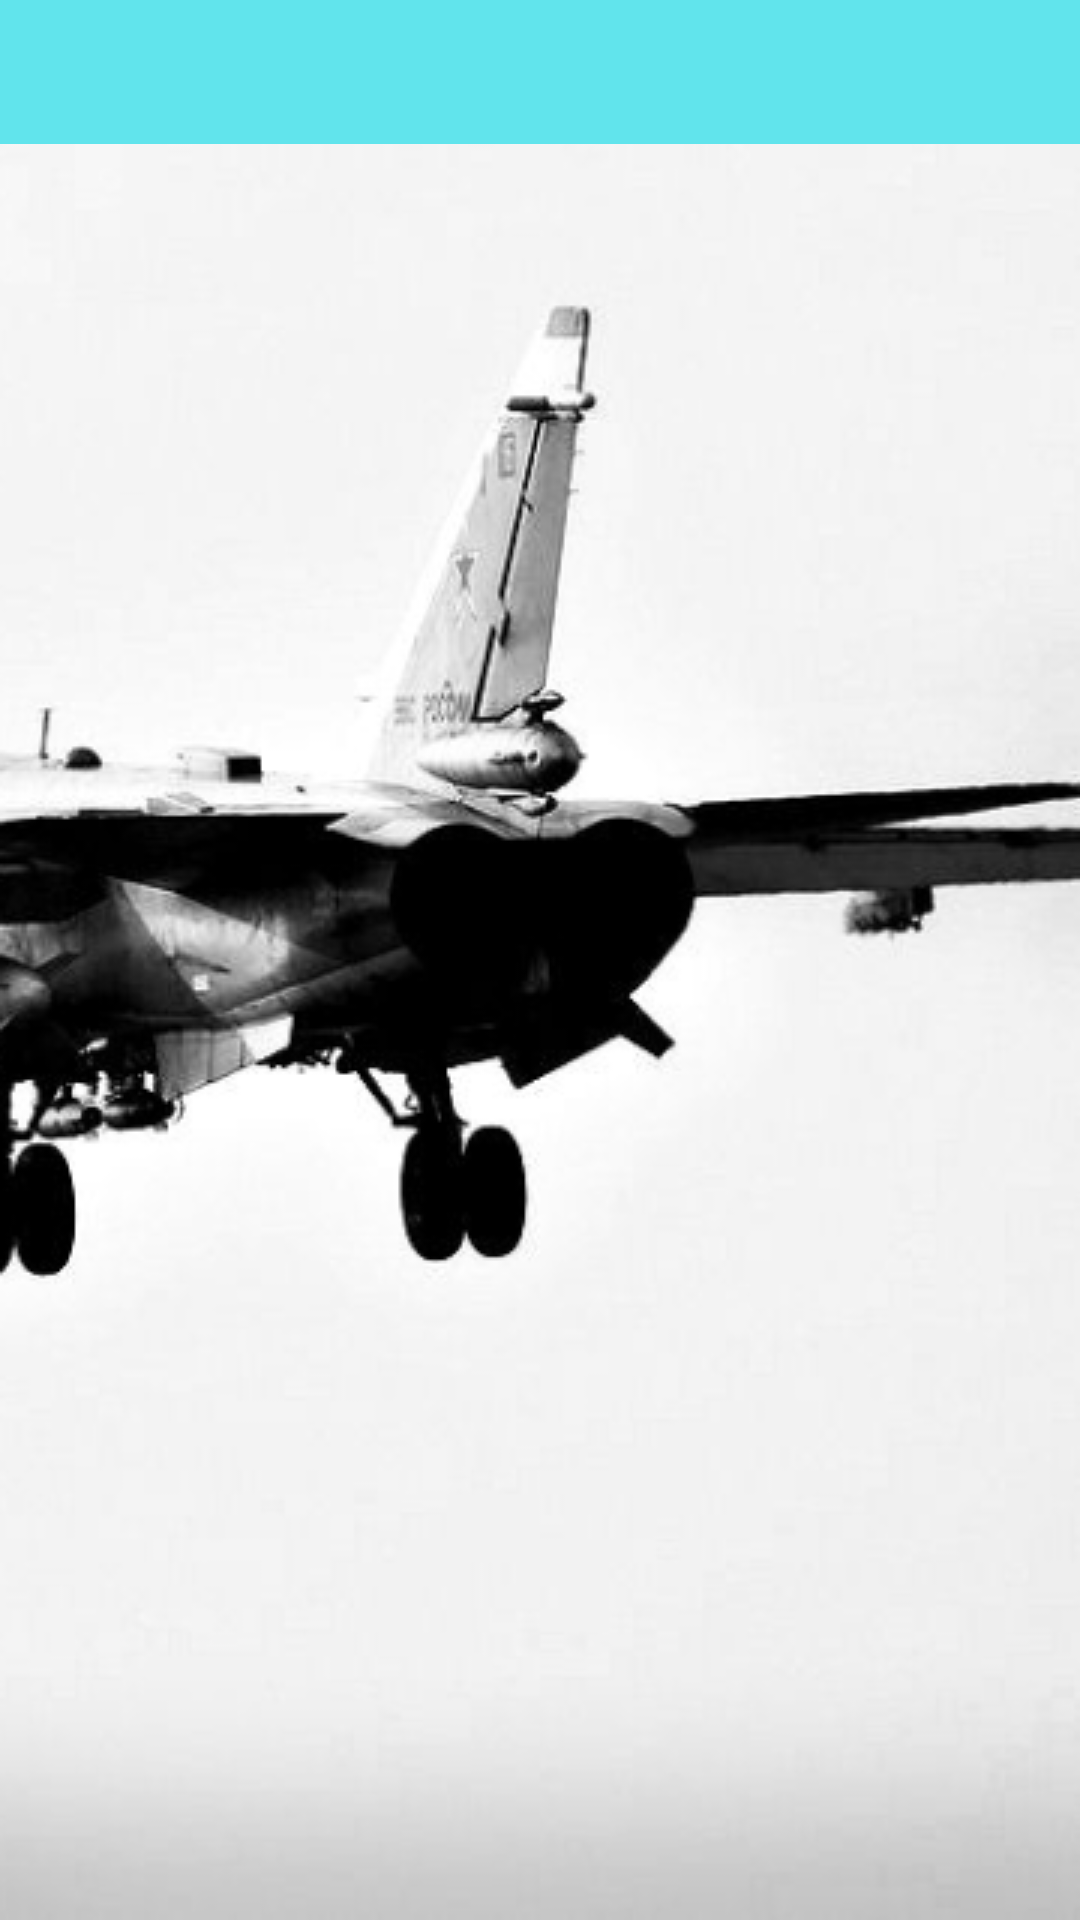

Android layout source for this screen:
<!-- AndroidManifest.xml: application theme AppTheme -->
<!-- res/layout/activity_settings.xml -->
<?xml version="1.0" encoding="utf-8"?>
<LinearLayout xmlns:android="http://schemas.android.com/apk/res/android"
    xmlns:app="http://schemas.android.com/apk/res-auto"
    android:layout_width="match_parent"
    android:layout_height="match_parent"
    android:background="@drawable/total_info_background"
    android:orientation="vertical">

    <android.support.design.widget.AppBarLayout
        android:layout_width="match_parent"
        android:layout_height="wrap_content"
        android:theme="@style/ThemeOverlay.AppCompat.Dark">

        <android.support.design.widget.TabLayout
            android:id="@+id/tablayout"
            android:layout_width="match_parent"
            android:layout_height="wrap_content"
            android:background="@color/green_light"
            app:tabGravity="fill"
            app:tabIndicatorColor="@color/orange_light"
            app:tabMode="fixed" />

    </android.support.design.widget.AppBarLayout>

    <android.support.v4.view.ViewPager
        android:id="@+id/viewpager"
        android:layout_width="match_parent"
        android:layout_height="match_parent" />

</LinearLayout>
<!-- resources referenced by this layout -->
<resources>
  <color name="green_light">#61E4EC</color>
  <color name="orange_light">#F36819</color>
  <!-- drawable total_info_background: png bitmap (drawable, 122065 bytes) -->
  <style name="AppTheme" parent="Theme.AppCompat.DayNight.NoActionBar">
  
          
          <item name="android:windowTranslucentStatus">true</item>
          <item name="android:windowTranslucentNavigation">true</item>
          <item name="android:fitsSystemWindows">true</item>
          <item name="android:colorBackground">@android:color/darker_gray</item>
          
      </style>
</resources>
